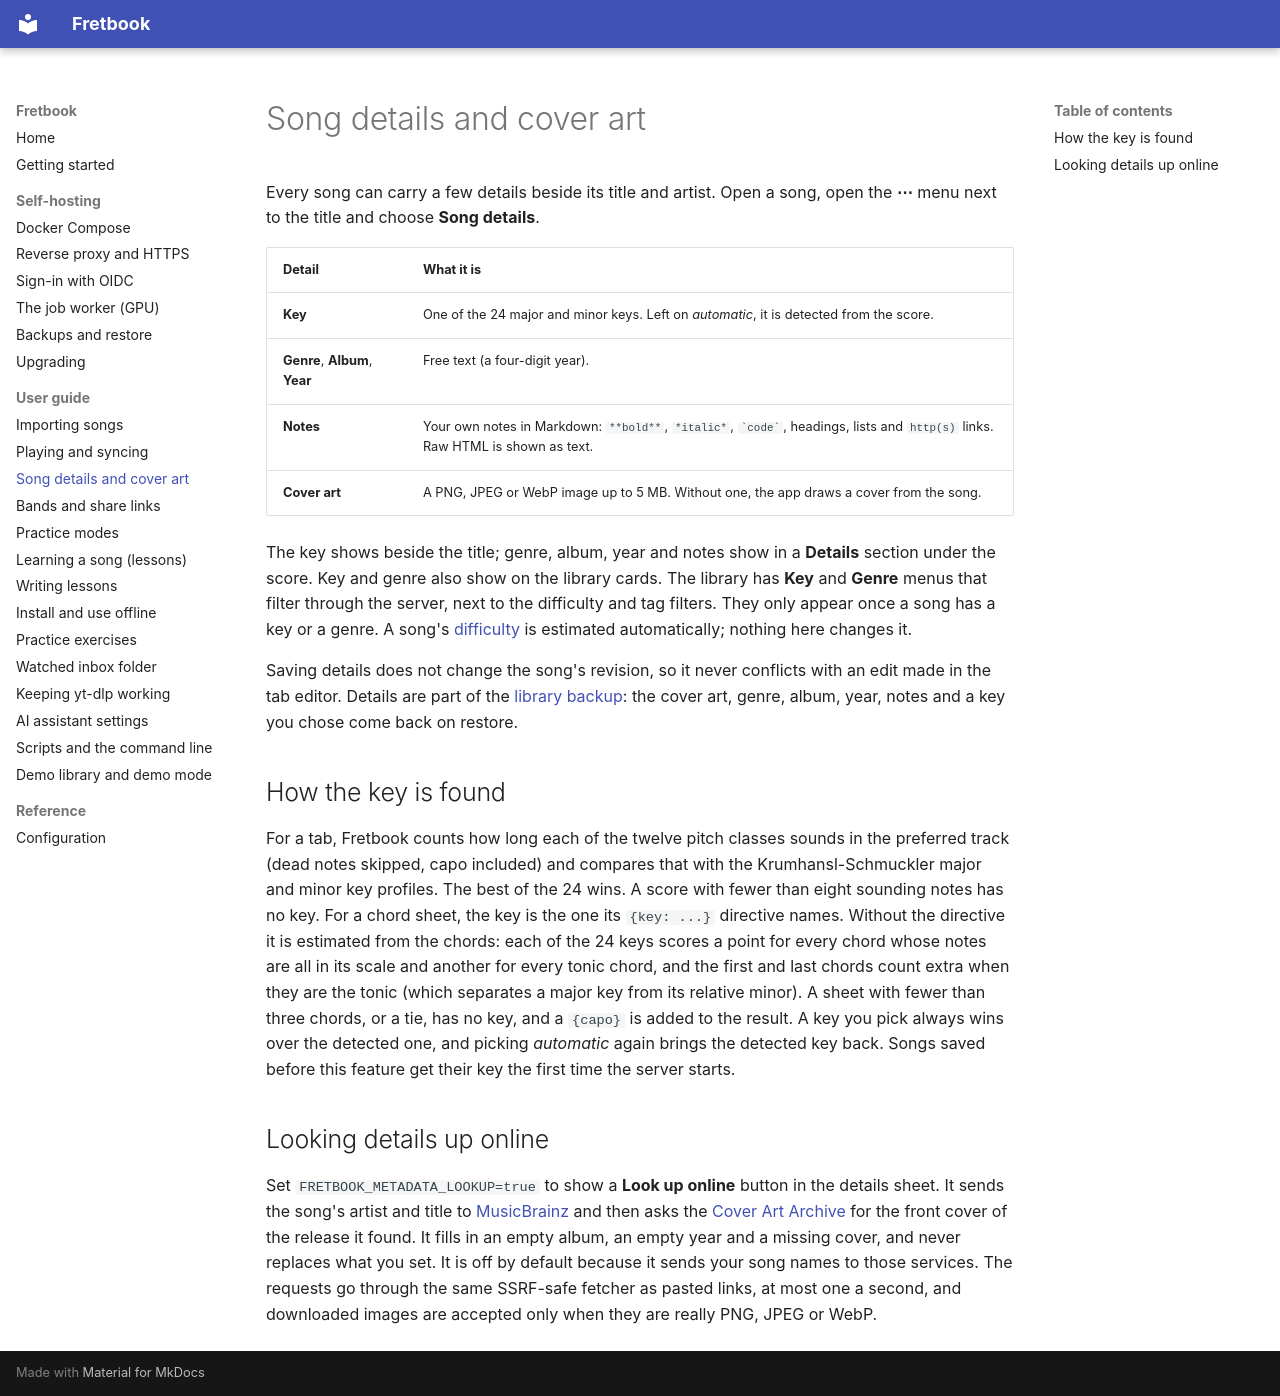

repository: liftedkilt/fretbook · page: guides/song-details/index.html · generator: mkdocs

# Song details and cover art

Every song can carry a few details beside its title and artist. Open a song, open the **⋯** menu next to the title and choose **Song details**.

| Detail | What it is |
| --- | --- |
| **Key** | One of the 24 major and minor keys. Left on *automatic*, it is detected from the score. |
| **Genre**, **Album**, **Year** | Free text (a four-digit year). |
| **Notes** | Your own notes in Markdown: `**bold**`, `*italic*`, `` `code` ``, headings, lists and `http(s)` links. Raw HTML is shown as text. |
| **Cover art** | A PNG, JPEG or WebP image up to 5 MB. Without one, the app draws a cover from the song. |

The key shows beside the title; genre, album, year and notes show in a **Details** section under the score. Key and genre also show on the library cards. The library has **Key** and **Genre** menus that filter through the server, next to the difficulty and tag filters. They only appear once a song has a key or a genre. A song's [difficulty](playing.md) is estimated automatically; nothing here changes it.

Saving details does not change the song's revision, so it never conflicts with an edit made in the tab editor. Details are part of the [library backup](../self-hosting/backups.md): the cover art, genre, album, year, notes and a key you chose come back on restore.

## How the key is found

For a tab, Fretbook counts how long each of the twelve pitch classes sounds in the preferred track (dead notes skipped, capo included) and compares that with the Krumhansl-Schmuckler major and minor key profiles. The best of the 24 wins. A score with fewer than eight sounding notes has no key. For a chord sheet, the key is the one its `{key: ...}` directive names. Without the directive it is estimated from the chords: each of the 24 keys scores a point for every chord whose notes are all in its scale and another for every tonic chord, and the first and last chords count extra when they are the tonic (which separates a major key from its relative minor). A sheet with fewer than three chords, or a tie, has no key, and a `{capo}` is added to the result. A key you pick always wins over the detected one, and picking *automatic* again brings the detected key back. Songs saved before this feature get their key the first time the server starts.

## Looking details up online

Set `FRETBOOK_METADATA_LOOKUP=true` to show a **Look up online** button in the details sheet. It sends the song's artist and title to [MusicBrainz](https://musicbrainz.org) and then asks the [Cover Art Archive](https://coverartarchive.org) for the front cover of the release it found. It fills in an empty album, an empty year and a missing cover, and never replaces what you set. It is off by default because it sends your song names to those services. The requests go through the same SSRF-safe fetcher as pasted links, at most one a second, and downloaded images are accepted only when they are really PNG, JPEG or WebP.
